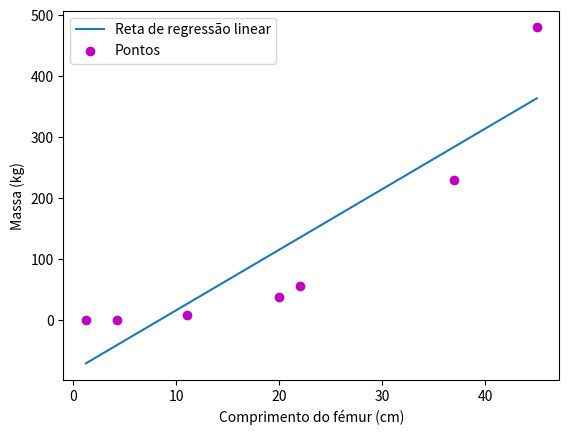

Here is the Python script that generated this plot:
'''
Maria Inês Gonçalves
124754
'''

import numpy as np
import matplotlib.pyplot as plt

C = np.array([1.2, 4.2, 11, 20, 22, 37, 45]) #eixo x  --> comprimento do fémur (cm)
M = np.array([0.03, 0.54, 9.1, 38, 57, 230, 480]) #eixo y --> massa (kg)

x = C
y = M
npontos = len(C) 

xy = x*y
xx = x**2
yy = y**2

sx = x.sum()
sy = y.sum()
sxy = xy.sum()
sxx = xx.sum()
syy = yy.sum()

n = npontos
m = (n*sxy - sx*sy)/(n*sxx - sx**2)
b = (sxx*sy - sx*sxy)/(n*sxx - sx**2)
r2 = (n*sxy - sx*sy)**2/((n*sxx - sx**2)*(n*syy - sy**2))

errom= np.abs(m)*np.sqrt(((1/r2)-1)/(n-2)) #erro associado ao declive
errob = errom*np.sqrt(sxx/n) #erro associado à ordenada na origem

print("coeficiente de determinação r**2 = ", r2)

# mostrar o gráfico com os pontos e a reta da regressão linear
equacao=m*x+b
plt.plot(x, equacao, label="Reta de regressão linear") # reta
plt.scatter(x, y, marker='o', color='m',label="Pontos") # pontos
plt.xlabel("Comprimento do fémur (cm)")
plt.ylabel("Massa (kg)")
plt.legend()
plt.show()